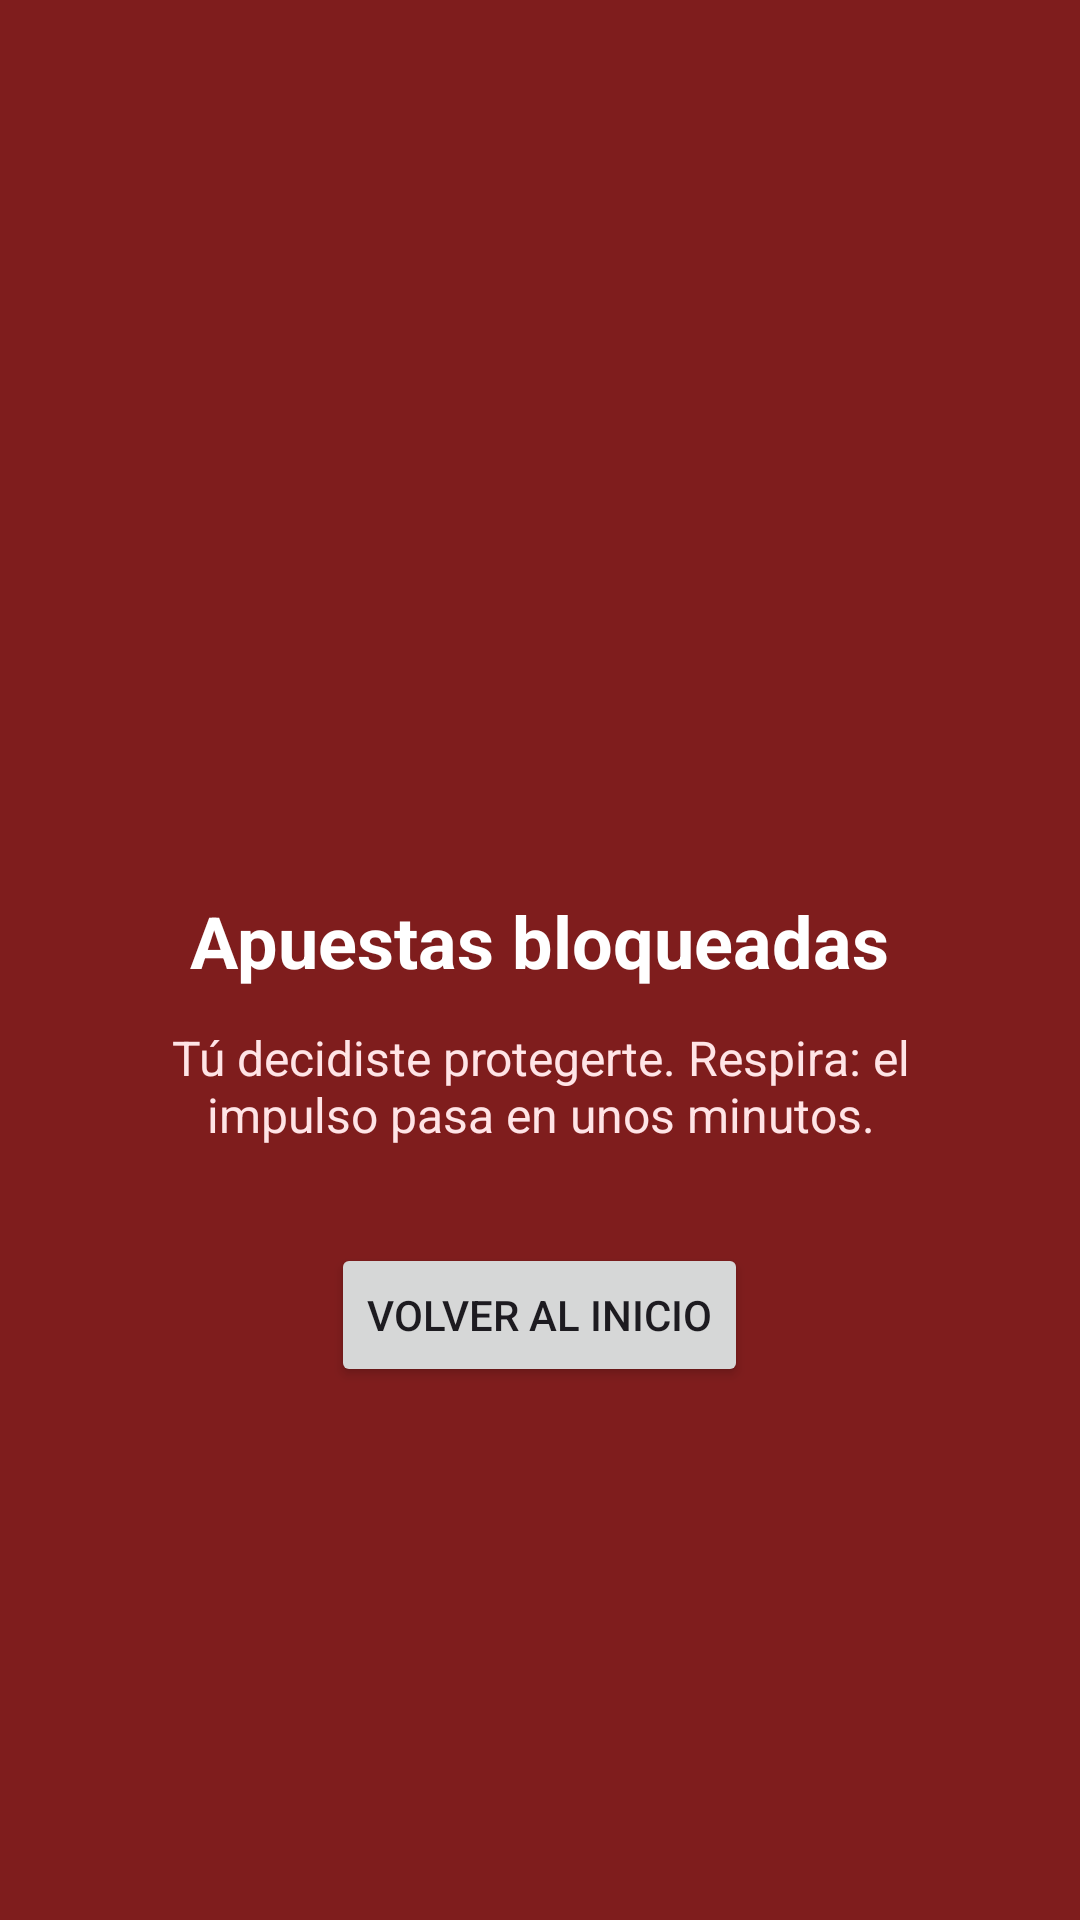

Android layout source for this screen:
<!-- AndroidManifest.xml: application theme Theme.SinApuestas -->
<!-- res/layout/activity_blocked.xml -->
<?xml version="1.0" encoding="utf-8"?>
<LinearLayout xmlns:android="http://schemas.android.com/apk/res/android"
    android:layout_width="match_parent"
    android:layout_height="match_parent"
    android:background="@color/blocked_background"
    android:gravity="center"
    android:orientation="vertical"
    android:padding="32dp">

    <ImageView
        android:layout_width="96dp"
        android:layout_height="96dp"
        android:contentDescription="@string/blocked_title"
        android:src="@drawable/ic_shield" />

    <TextView
        android:layout_width="wrap_content"
        android:layout_height="wrap_content"
        android:layout_marginTop="24dp"
        android:gravity="center"
        android:text="@string/blocked_title"
        android:textColor="#FFFFFF"
        android:textSize="24sp"
        android:textStyle="bold" />

    <TextView
        android:id="@+id/blocked_subtitle"
        android:layout_width="wrap_content"
        android:layout_height="wrap_content"
        android:layout_marginTop="12dp"
        android:gravity="center"
        android:text="@string/blocked_subtitle"
        android:textColor="#FFE4E6"
        android:textSize="16sp" />

    <Button
        android:id="@+id/btn_go_home"
        android:layout_width="wrap_content"
        android:layout_height="wrap_content"
        android:layout_marginTop="32dp"
        android:text="@string/btn_go_home" />

</LinearLayout>
<!-- resources referenced by this layout -->
<resources>
  <color name="blocked_background">#7F1D1D</color>
  <string name="blocked_subtitle">Tú decidiste protegerte. Respira: el impulso pasa en unos minutos.</string>
  <string name="blocked_title">Apuestas bloqueadas</string>
  <string name="btn_go_home">Volver al inicio</string>
  <style name="Theme.SinApuestas" parent="Theme.Material3.Light.NoActionBar">
          <item name="colorPrimary">@color/primary</item>
          <item name="android:statusBarColor">@color/primary_dark</item>
          <item name="android:windowBackground">@color/background</item>
      </style>
  <color name="primary">#0F766E</color>
  <color name="primary_dark">#115E59</color>
  <color name="background">#F8FAFC</color>
</resources>
